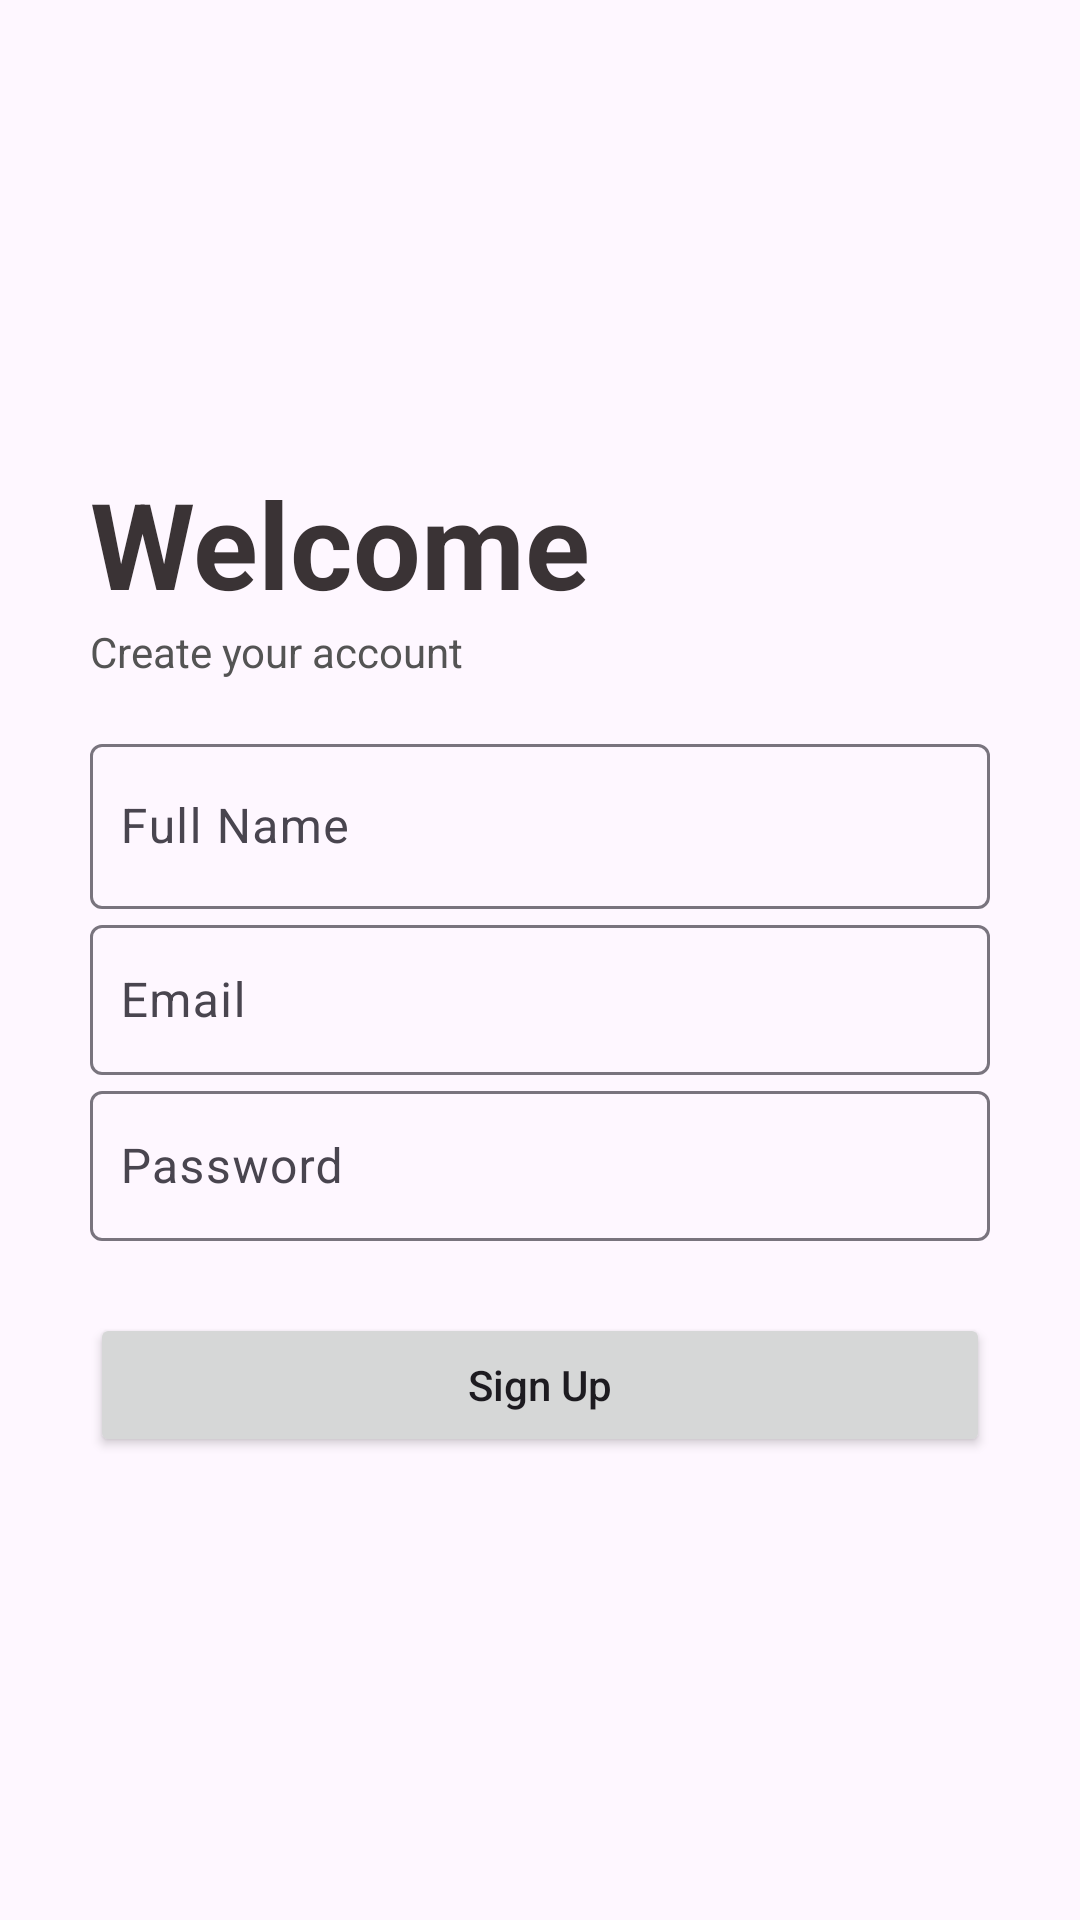

Here is an Android app screen rendered from its layout file. Give the layout XML and the strings, colors and styles it references.
<!-- AndroidManifest.xml: application theme Theme.ScheTime -->
<!-- res/layout/activity_sign_up.xml -->
<?xml version="1.0" encoding="utf-8"?>
<LinearLayout xmlns:android="http://schemas.android.com/apk/res/android"
    xmlns:app="http://schemas.android.com/apk/res-auto"
    xmlns:tools="http://schemas.android.com/tools"
    android:layout_width="match_parent"
    android:layout_height="match_parent"
    android:gravity="center"
    android:orientation="vertical"
    tools:context="com.alian.schetime.ui.activities.auth.SignUpActivity">

    <TextView
        android:id="@+id/text_view_title_sign_in"
        android:layout_width="300dp"
        android:layout_height="wrap_content"
        android:text="@string/label_sign_up_title"
        android:textColor="@color/custom_black"
        android:textSize="40sp"
        android:textStyle="bold"
        app:layout_constraintStart_toStartOf="@+id/button_sign_up"
        app:layout_constraintTop_toTopOf="@+id/guideline5" />

    <TextView
        android:id="@+id/text_view_sign_in_desc"
        android:layout_width="300dp"
        android:layout_height="wrap_content"
        android:text="@string/label_sign_up_desc"
        android:textColor="@color/custom_dark_gray"
        app:layout_constraintStart_toStartOf="@+id/text_view_title_sign_in"
        app:layout_constraintTop_toBottomOf="@+id/text_view_title_sign_in" />

    <com.google.android.material.textfield.TextInputLayout
        android:id="@+id/edit_text_full_name"
        android:layout_width="300dp"
        android:layout_height="wrap_content"
        android:layout_marginTop="16dp"
        app:layout_constraintEnd_toEndOf="parent"
        app:layout_constraintHorizontal_bias="0.5"
        app:layout_constraintStart_toStartOf="parent"
        app:layout_constraintTop_toBottomOf="@+id/text_view_sign_in_desc">

        <com.google.android.material.textfield.TextInputEditText
            android:layout_width="300dp"
            android:layout_height="55dp"
            android:layout_marginTop="16dp"
            android:hint="@string/label_full_name"
            android:inputType="text"
            android:padding="10dp"
            app:layout_constraintEnd_toEndOf="parent"
            app:layout_constraintHorizontal_bias="0.5"
            app:layout_constraintStart_toStartOf="parent"
            app:layout_constraintTop_toBottomOf="@+id/text_view_sign_in_desc" />

    </com.google.android.material.textfield.TextInputLayout>

    <com.google.android.material.textfield.TextInputLayout
        android:id="@+id/edit_text_email"
        android:layout_width="300dp"
        android:layout_height="wrap_content"
        app:layout_constraintEnd_toEndOf="parent"
        app:layout_constraintHorizontal_bias="0.5"
        app:layout_constraintStart_toStartOf="parent"
        app:layout_constraintTop_toBottomOf="@+id/edit_text_full_name">

        <com.google.android.material.textfield.TextInputEditText
            android:layout_width="match_parent"
            android:layout_height="50dp"
            android:layout_marginTop="8dp"
            android:hint="@string/label_email"
            android:inputType="textEmailAddress"
            android:padding="10dp" />

    </com.google.android.material.textfield.TextInputLayout>

    <com.google.android.material.textfield.TextInputLayout
        android:id="@+id/edit_text_password"
        android:layout_width="300dp"
        android:layout_height="wrap_content"
        app:layout_constraintEnd_toEndOf="parent"
        app:layout_constraintHorizontal_bias="0.5"
        app:layout_constraintStart_toStartOf="parent"
        app:layout_constraintTop_toBottomOf="@+id/edit_text_email">

        <com.google.android.material.textfield.TextInputEditText
            android:layout_width="300dp"
            android:layout_height="50dp"
            android:hint="@string/label_password"
            android:inputType="textPassword"
            android:padding="10dp" />
    </com.google.android.material.textfield.TextInputLayout>

    <Button
        android:id="@+id/button_sign_up"
        android:layout_width="300dp"
        android:layout_height="wrap_content"
        android:layout_marginTop="24dp"
        android:text="@string/label_btn_sign_up"
        android:textAllCaps="false"
        app:layout_constraintEnd_toEndOf="parent"
        app:layout_constraintHorizontal_bias="0.5"
        app:layout_constraintStart_toStartOf="parent"
        app:layout_constraintTop_toBottomOf="@+id/edit_text_password" />


</LinearLayout>
<!-- resources referenced by this layout -->
<resources>
  <color name="custom_black">#3A3335</color>.
  <color name="custom_dark_gray">#545454</color>
  <string name="label_btn_sign_up">Sign Up</string>
  <string name="label_email">Email</string>
  <string name="label_full_name">Full Name</string>
  <string name="label_password">Password</string>
  <string name="label_sign_up_desc">Create your account</string>
  <string name="label_sign_up_title">Welcome</string>
  <style name="Theme.ScheTime" parent="Theme.Material3.DayNight.NoActionBar">
          
          <item name="colorPrimary">@color/purple_200</item>
          <item name="colorPrimaryVariant">@color/purple_700</item>
          <item name="colorOnPrimary">@color/black</item>
          
          <item name="colorSecondary">@color/teal_200</item>
          <item name="colorSecondaryVariant">@color/teal_700</item>
          <item name="colorOnSecondary">@color/black</item>
          
      </style>
  <color name="purple_200">#FFBB86FC</color>
  <color name="purple_700">#FF3700B3</color>
  <color name="black">#FF000000</color>
  <color name="teal_200">#FF03DAC5</color>
  <color name="teal_700">#FF018786</color>
</resources>
